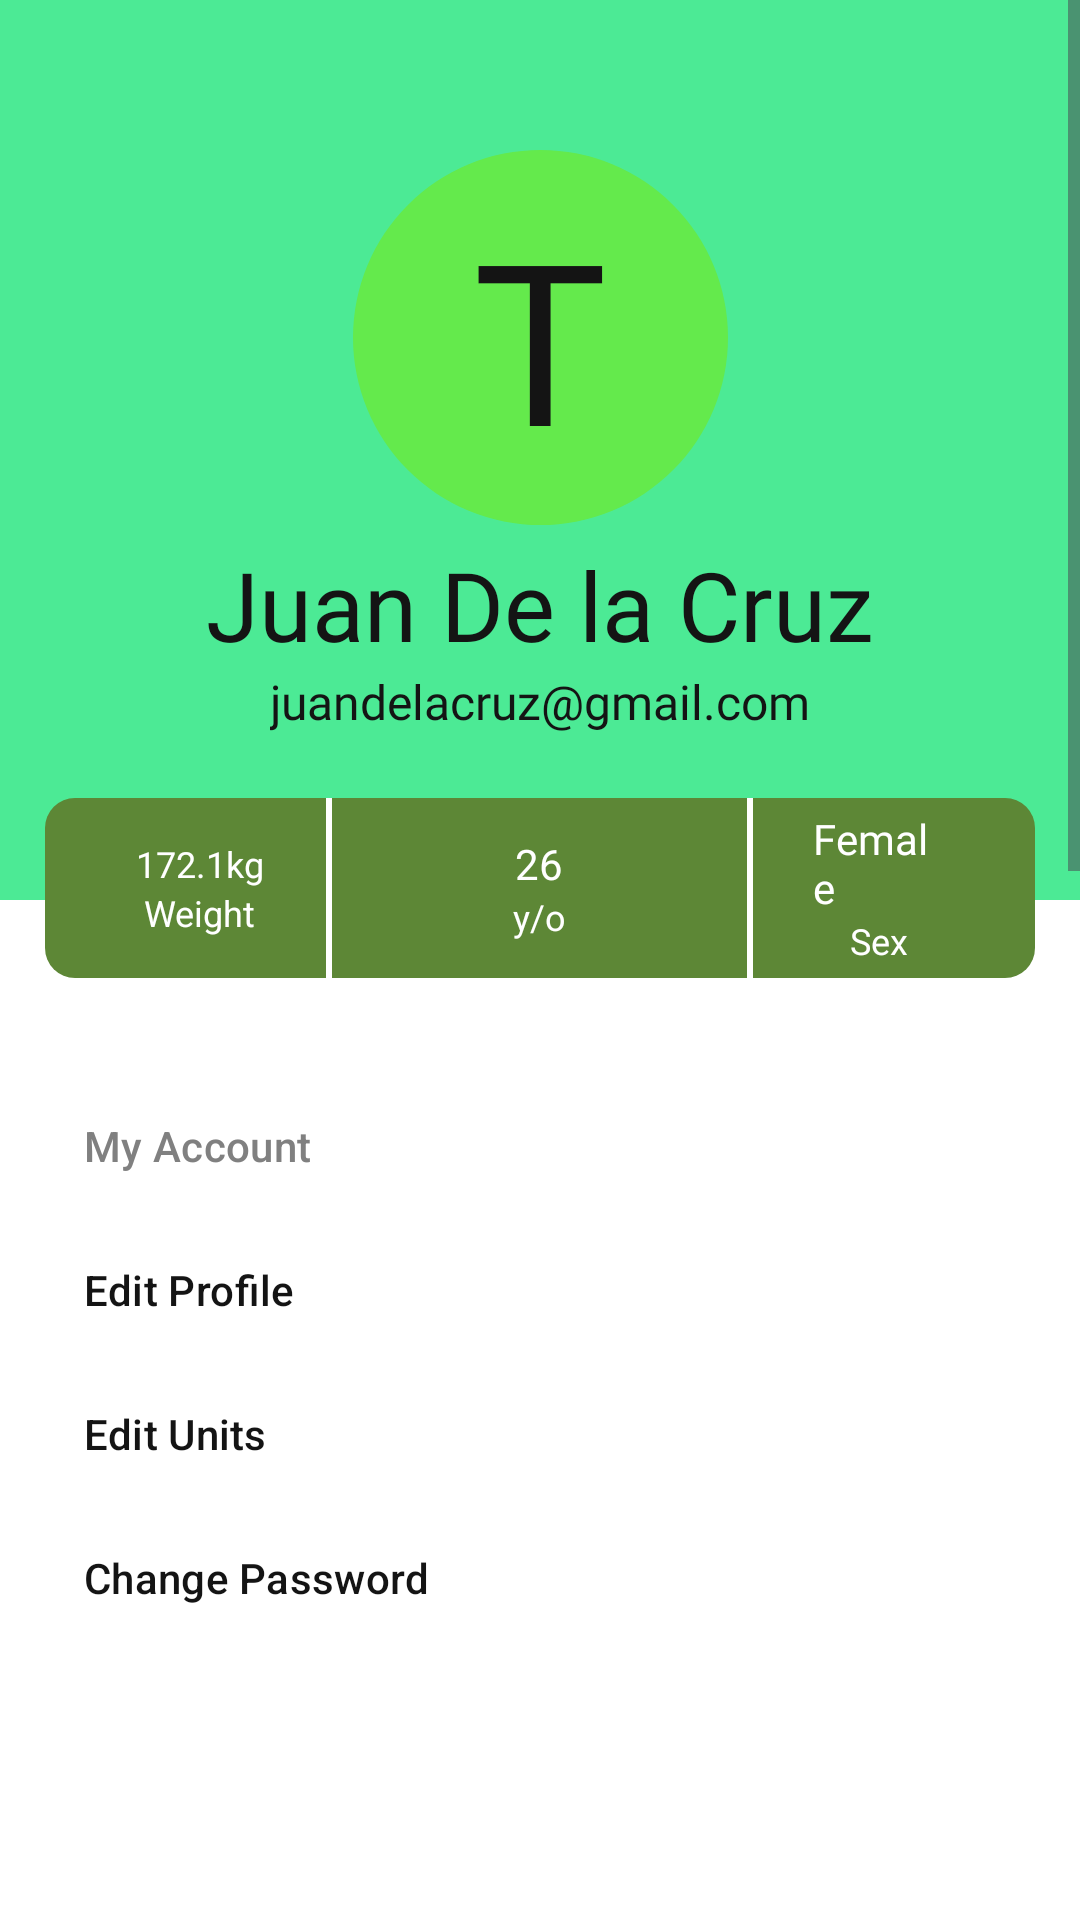

Produce the Android XML layout that renders to this screen, including the resource entries it uses.
<!-- AndroidManifest.xml: application theme Theme.LiftApp -->
<!-- res/layout/fragment_settings.xml -->
<?xml version="1.0" encoding="utf-8"?>
<FrameLayout xmlns:android="http://schemas.android.com/apk/res/android"
    xmlns:app="http://schemas.android.com/apk/res-auto"
    xmlns:tools="http://schemas.android.com/tools"
    android:layout_width="match_parent"
    android:layout_height="wrap_content"
    android:background="@color/white"
    tools:context=".bottom_nav.SettingsFragment"
    android:paddingBottom="80dp">


    <ScrollView
        android:layout_width="match_parent"
        android:layout_height="match_parent"
        >


        <androidx.constraintlayout.widget.ConstraintLayout
            android:layout_width="match_parent"
            android:layout_height="match_parent"
            android:orientation="vertical">

            <androidx.constraintlayout.widget.ConstraintLayout
                android:id="@+id/constraintLayout"
                android:layout_width="match_parent"
                android:layout_height="350dp"
                android:background="@color/primary"
                app:layout_constraintEnd_toEndOf="parent"
                app:layout_constraintStart_toStartOf="parent"
                app:layout_constraintTop_toTopOf="parent">

                <TextView
                    android:id="@+id/profile"
                    android:layout_width="125dp"
                    android:layout_height="125dp"
                    android:layout_marginTop="50dp"
                    android:background="@drawable/circle"
                    android:fontFamily="@font/ibm_plex_mono_medium"
                    android:gravity="center"
                    android:text="T"
                    android:textSize="75sp"
                    app:layout_constraintEnd_toEndOf="parent"
                    app:layout_constraintStart_toStartOf="parent"
                    app:layout_constraintTop_toTopOf="parent"
                    android:textColor="@color/dark_gray"/>

                <LinearLayout
                    android:id="@+id/linearLayout"
                    android:layout_width="match_parent"
                    android:layout_height="wrap_content"
                    android:layout_marginTop="5dp"
                    android:gravity="center"
                    android:orientation="vertical"
                    app:layout_constraintTop_toBottomOf="@+id/profile">

                    <TextView
                        android:id="@+id/name_TextView"
                        android:layout_width="wrap_content"
                        android:layout_height="wrap_content"
                        android:fontFamily="@font/open_sans_semibold"
                        android:text="Juan De la Cruz"
                        android:textSize="32sp"
                        android:textColor="@color/dark_gray"/>

                    <TextView
                        android:id="@+id/email_TextView"
                        android:layout_width="wrap_content"
                        android:layout_height="wrap_content"
                        android:fontFamily="@font/open_sans"
                        android:text="juandelacruz@gmail.com"
                        android:textSize="16sp"
                        android:textColor="@color/dark_gray"/>
                </LinearLayout>
            </androidx.constraintlayout.widget.ConstraintLayout>

            <TextView
                android:id="@+id/textView4"
                android:layout_width="match_parent"
                android:layout_height="50dp"
                android:background="@color/white"
                app:layout_constraintBottom_toBottomOf="@+id/constraintLayout"
                app:layout_constraintEnd_toEndOf="parent"
                app:layout_constraintStart_toStartOf="parent" />

            <androidx.constraintlayout.widget.ConstraintLayout
                android:id="@+id/constraintLayout2"
                android:layout_width="match_parent"
                android:layout_height="60dp"
                android:layout_marginBottom="24dp"
                app:layout_constraintBottom_toBottomOf="@+id/constraintLayout"
                app:layout_constraintEnd_toEndOf="parent"
                app:layout_constraintStart_toStartOf="parent">

                <LinearLayout
                    android:layout_width="match_parent"
                    android:layout_height="match_parent"
                    android:background="@drawable/rectangle"
                    android:gravity="center"
                    android:orientation="horizontal"
                    android:showDividers="middle"
                    app:layout_constraintEnd_toEndOf="parent"
                    app:layout_constraintStart_toStartOf="parent"
                    android:layout_marginHorizontal="15dp">

                    <LinearLayout
                        android:layout_width="0dp"
                        android:layout_weight="3"
                        android:layout_height="wrap_content"
                        android:layout_gravity="center"
                        android:layout_marginStart="30dp"
                        android:gravity="center"
                        android:orientation="vertical"
                        android:layout_marginEnd="20dp">

                        <TextView
                            android:id="@+id/weight_TextView"
                            android:layout_width="wrap_content"
                            android:layout_height="wrap_content"
                            android:fontFamily="@font/open_sans_bold"
                            android:text="172.1kg"
                            android:textColor="@color/white"
                            android:textSize="12sp"/>

                        <TextView
                            android:layout_width="wrap_content"
                            android:layout_height="wrap_content"
                            android:text="Weight"
                            android:textColor="@color/white"
                            android:textSize="12sp"/>
                    </LinearLayout>

                    <com.google.android.material.divider.MaterialDivider
                        android:layout_width="2dp"
                        android:layout_height="match_parent"
                        app:dividerThickness="5dp"
                        app:dividerColor="@color/white"/>



                    <LinearLayout
                        android:layout_width="0dp"
                        android:layout_weight="4"
                        android:layout_height="wrap_content"
                        android:layout_gravity="center"
                        android:gravity="center"
                        android:orientation="vertical"
                        android:layout_marginHorizontal="40dp">

                        <TextView
                            android:id="@+id/age_TextView"
                            android:layout_width="wrap_content"
                            android:layout_height="wrap_content"
                            android:fontFamily="@font/open_sans_bold"
                            android:text="26"
                            android:textColor="@color/white"
                            android:textSize="14sp"/>

                        <TextView
                            android:layout_width="wrap_content"
                            android:layout_height="wrap_content"
                            android:text="y/o"
                            android:textColor="@color/white"
                            android:textSize="12sp"/>
                    </LinearLayout>

                    <com.google.android.material.divider.MaterialDivider
                        android:layout_width="2dp"
                        android:layout_height="match_parent"
                        app:dividerThickness="5dp"
                        app:dividerColor="@color/white"/>

                    <LinearLayout
                        android:layout_width="0dp"
                        android:layout_weight="3"
                        android:layout_height="wrap_content"
                        android:layout_gravity="center"
                        android:layout_marginRight="20dp"
                        android:gravity="center"
                        android:orientation="vertical"
                        android:layout_marginStart="20dp"
                        android:layout_marginEnd="30dp">

                        <TextView
                            android:id="@+id/gender_TextView"
                            android:layout_width="wrap_content"
                            android:layout_height="wrap_content"
                            android:fontFamily="@font/open_sans_bold"
                            android:text="Female"
                            android:textColor="@color/white"
                            android:textSize="14sp"/>

                        <TextView
                            android:layout_width="wrap_content"
                            android:layout_height="wrap_content"
                            android:text="Sex"
                            android:textColor="@color/white"
                            android:textSize="12sp"/>
                    </LinearLayout>

                </LinearLayout>
            </androidx.constraintlayout.widget.ConstraintLayout>

            <LinearLayout
                android:layout_width="match_parent"
                android:layout_height="wrap_content"
                app:layout_constraintEnd_toEndOf="parent"
                app:layout_constraintStart_toStartOf="parent"
                app:layout_constraintTop_toBottomOf="@+id/constraintLayout"
                android:orientation="vertical">

                <com.google.android.material.navigation.NavigationView

                    android:id="@+id/navigation_view"
                    android:layout_width="match_parent"
                    android:layout_height="wrap_content"
                    android:layout_gravity="start"
                    app:menu="@menu/settings_menu"
                    android:background="@color/white"
                    app:itemTextColor="@color/dark_gray"
                    app:subheaderColor="@color/gray"/>

                <TextView
                    android:layout_width="match_parent"
                    android:layout_height="wrap_content"
                    android:layout_marginTop="30dp"
                    android:layout_marginBottom="20dp"
                    android:fontFamily="@font/open_sans_medium"
                    android:gravity="center"
                    android:text="Version 1.1"
                    android:textColor="@color/gray"
                    android:textSize="16sp" />



            </LinearLayout>
        </androidx.constraintlayout.widget.ConstraintLayout>

    </ScrollView>
</FrameLayout>
<!-- resources referenced by this layout -->
<resources>
  <color name="dark_gray">#141414</color>
  <color name="gray">#808080</color>
  <color name="primary">#4CEA95</color>
  <color name="white">#FFFFFFFF</color>
  <!-- drawable circle (drawable) -->
  <?xml version="1.0" encoding="utf-8"?>
  <shape xmlns:android="http://schemas.android.com/apk/res/android"
      android:shape="oval">
      <solid
          android:color="@color/calm"/>
  </shape>
  <!-- drawable rectangle (drawable) -->
  <?xml version="1.0" encoding="utf-8"?>
  <shape xmlns:android="http://schemas.android.com/apk/res/android"
      android:shape="rectangle">
      <solid android:color="@color/primary_text"/>
      <corners android:radius="10dp"/>
  </shape>
  <style name="Theme.LiftApp" parent="Base.Theme.LiftApp">
  
      </style>
  <color name="calm">#64ea4c</color>
  <color name="primary_text">#5D8736</color>
  <style name="Base.Theme.LiftApp" parent="Theme.Material3.DayNight.NoActionBar">
          
          <item name="colorPrimary">@color/primary</item>
          <item name="colorPrimaryVariant">@color/calm</item>
          <item name="colorOnPrimary">@color/white</item>
          
          <item name="colorSecondary">@color/primary</item>
          <item name="colorSecondaryVariant">@color/tertiary</item>
          <item name="colorOnSecondary">@color/black</item>
          
          <item name="android:statusBarColor">@color/white</item>
          
  
  
  
      </style>
  <color name="tertiary">#45882b</color>
  <color name="black">#FF000000</color>
</resources>
